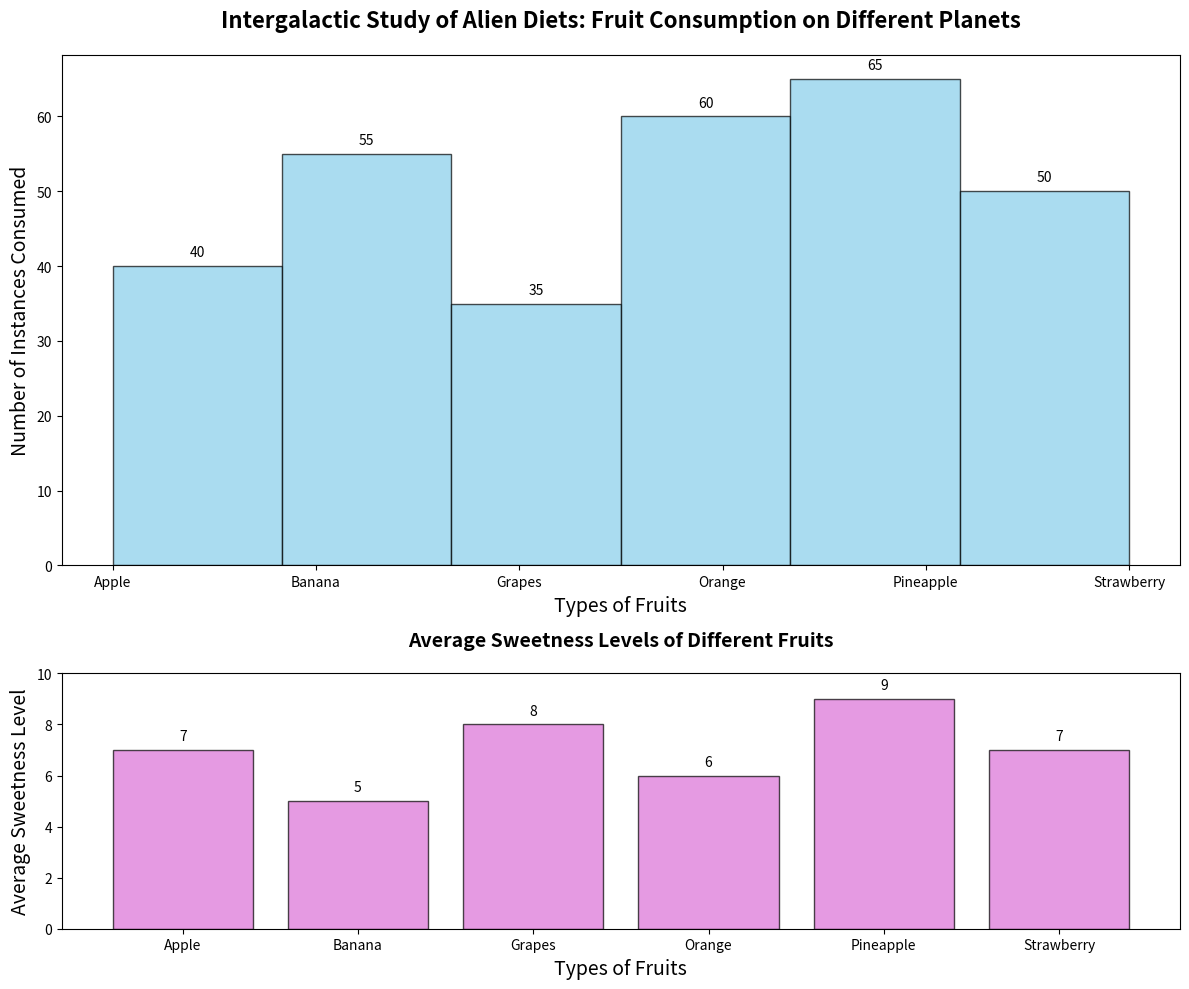

Write Python code to recreate this figure.
import matplotlib.pyplot as plt
import numpy as np

# Data representing fruit consumption on different planets
fruits = ['Apple', 'Banana', 'Grapes', 'Orange', 'Pineapple', 'Strawberry']
consumption_alpha = [15, 25, 10, 5, 30, 20]
consumption_beta = [20, 10, 15, 25, 10, 20]
consumption_gamma = [5, 20, 10, 30, 25, 10]
avg_sweetness_levels = [7, 5, 8, 6, 9, 7]

# Consolidate consumption data without the delta group
data = []
for fruit, count in zip(fruits * 3, consumption_alpha + consumption_beta + consumption_gamma):
    data.extend([fruit] * count)

# Setup the figure and axes for subplots
fig, axs = plt.subplots(2, 1, figsize=(12, 10), gridspec_kw={'height_ratios': [2, 1]})

# Histogram for fruit consumption on different planets
ax1 = axs[0]
n, bins, patches = ax1.hist(data, bins=len(fruits), edgecolor='black', color='skyblue', alpha=0.7)
ax1.set_title('Intergalactic Study of Alien Diets: Fruit Consumption on Different Planets', fontsize=16, fontweight='bold', pad=20)
ax1.set_xlabel('Types of Fruits', fontsize=14)
ax1.set_ylabel('Number of Instances Consumed', fontsize=14)
ax1.set_xticks(np.arange(len(fruits)))
ax1.set_xticklabels(fruits)

for count, rect in zip(n, patches):
    height = rect.get_height()
    ax1.annotate(f'{int(count)}', xy=(rect.get_x() + rect.get_width() / 2, height),
                 xytext=(0, 5), textcoords='offset points', ha='center', va='bottom', fontsize=10)

# Subplot for average sweetness level of each fruit
ax2 = axs[1]
ax2.bar(fruits, avg_sweetness_levels, color='orchid', edgecolor='black', alpha=0.7)
ax2.set_title('Average Sweetness Levels of Different Fruits', fontsize=14, fontweight='bold', pad=20)
ax2.set_xlabel('Types of Fruits', fontsize=14)
ax2.set_ylabel('Average Sweetness Level', fontsize=14)
ax2.set_ylim(0, 10)

for i, sweetness in enumerate(avg_sweetness_levels):
    ax2.annotate(f'{sweetness}', xy=(i, sweetness),
                 xytext=(0, 5), textcoords='offset points', ha='center', va='bottom', fontsize=10)

# Layout adjustment
plt.tight_layout()

# Display the plot
plt.show()
